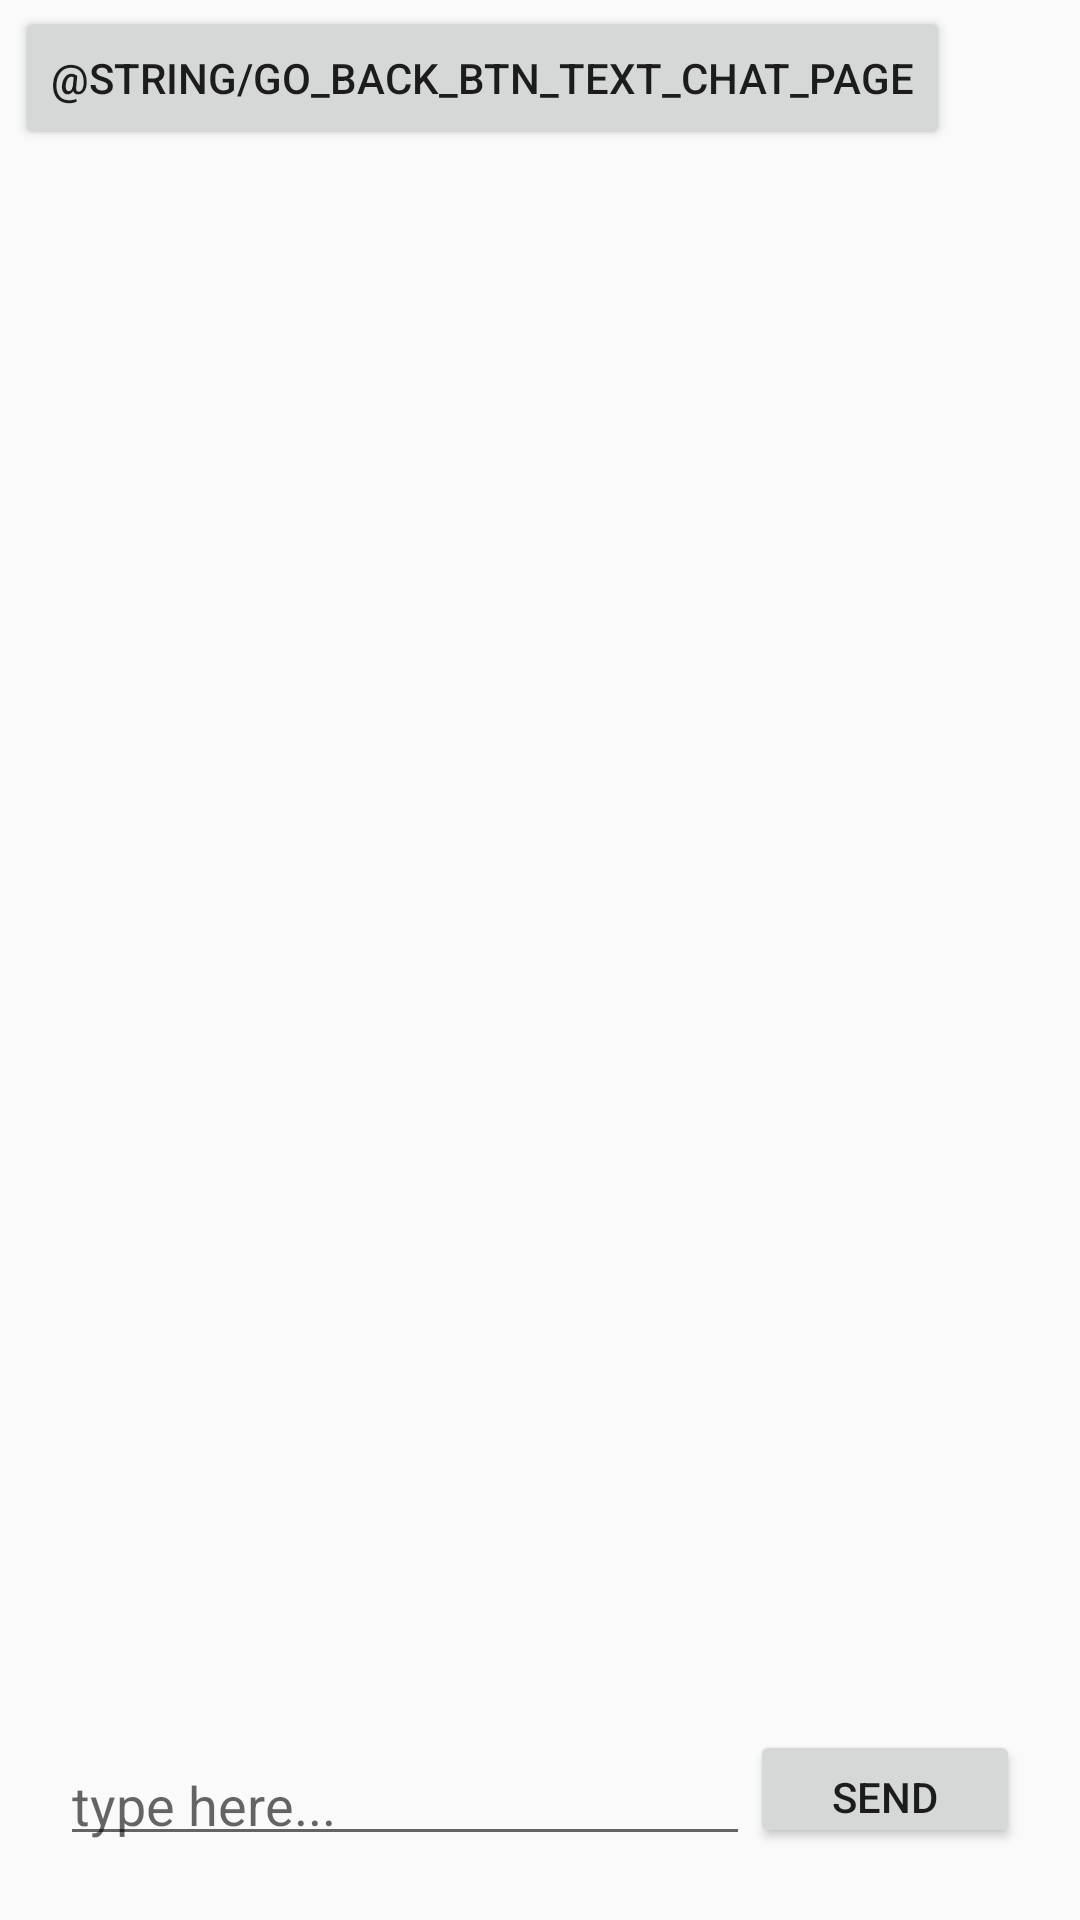

Layout XML and referenced resources for this Android screen:
<!-- AndroidManifest.xml: application theme Theme.AndroidChat -->
<!-- res/layout/activity_chat_page.xml -->
<?xml version="1.0" encoding="utf-8"?>
<androidx.constraintlayout.widget.ConstraintLayout xmlns:android="http://schemas.android.com/apk/res/android"
    xmlns:app="http://schemas.android.com/apk/res-auto"
    xmlns:tools="http://schemas.android.com/tools"
    android:layout_width="match_parent"
    android:layout_height="match_parent"
    tools:context=".ChatPageActivity">

    <Button
        android:id="@+id/btnGoBackChatPage"
        android:layout_width="wrap_content"
        android:layout_height="wrap_content"

        android:layout_weight="1"
        android:layout_marginStart="5dp"
        android:layout_marginTop="2dp"

        android:text="@string/go_back_btn_text_chat_page"
        app:layout_constraintStart_toStartOf="parent"
        app:layout_constraintTop_toTopOf="parent"
        tools:ignore="RtlSymmetry" />

    <LinearLayout
        android:id="@+id/MessagesLayout"
        android:layout_width="match_parent"
        android:layout_height="wrap_content"
        android:orientation="vertical"
        android:padding="20dp"
        android:layout_marginTop="55dp"
        app:layout_constraintEnd_toEndOf="parent"
        app:layout_constraintStart_toStartOf="parent"
        app:layout_constraintTop_toTopOf="parent">



        <androidx.recyclerview.widget.RecyclerView
            android:id="@+id/listMessages"
            android:layout_width="match_parent"
            android:layout_height="match_parent"
            android:background="@android:color/darker_gray"/>

        







    </LinearLayout>


    <LinearLayout
        android:id="@+id/linearLayoutSendAndType"
        android:layout_width="match_parent"
        android:layout_height="wrap_content"
        android:layout_marginBottom="4dp"
        android:orientation="horizontal"
        android:padding="20dp"
        app:layout_constraintBottom_toBottomOf="parent"
        app:layout_constraintEnd_toEndOf="parent"
        app:layout_constraintHorizontal_bias="1.0"
        app:layout_constraintStart_toStartOf="parent">

        <EditText
            android:id="@+id/messageData"
            android:layout_width="wrap_content"
            android:layout_height="wrap_content"
            android:paddingBottom="5dp"
            android:ems="10"
            android:layout_weight="10"
            android:hint="@string/messgae_type_hint"
            android:inputType="text"
            app:layout_constraintBottom_toBottomOf="parent"
            tools:layout_editor_absoluteX="16dp" />

        <Button
            android:id="@+id/btnSendMessage"
            android:layout_width="wrap_content"
            android:paddingBottom="5dp"

            android:layout_height="match_parent"
            android:layout_weight="1"

            android:text="@string/send_message_text_on_btn"
            app:layout_constraintEnd_toEndOf="parent" />
    </LinearLayout>


</androidx.constraintlayout.widget.ConstraintLayout>
<!-- resources referenced by this layout -->
<resources>
  <string name="messgae_type_hint">type here...</string>
  <string name="send_message_text_on_btn">send</string>
  <style name="Theme.AndroidChat" parent="Theme.AppCompat.Light.NoActionBar">
          
          <item name="colorPrimary">@color/purple_500</item>
          <item name="colorPrimaryVariant">@color/purple_700</item>
          <item name="colorOnPrimary">@color/white</item>
          
          <item name="colorSecondary">@color/teal_200</item>
          <item name="colorSecondaryVariant">@color/teal_700</item>
          <item name="colorOnSecondary">@color/black</item>
          
          <item name="android:statusBarColor" tools:targetApi="l">?attr/colorPrimaryVariant</item>
          
      </style>
  <color name="purple_500">#FF6200EE</color>
  <color name="purple_700">#FF3700B3</color>
  <color name="white">#FFFFFFFF</color>
  <color name="teal_200">#FF03DAC5</color>
  <color name="teal_700">#FF018786</color>
  <color name="black">#FF000000</color>
</resources>
